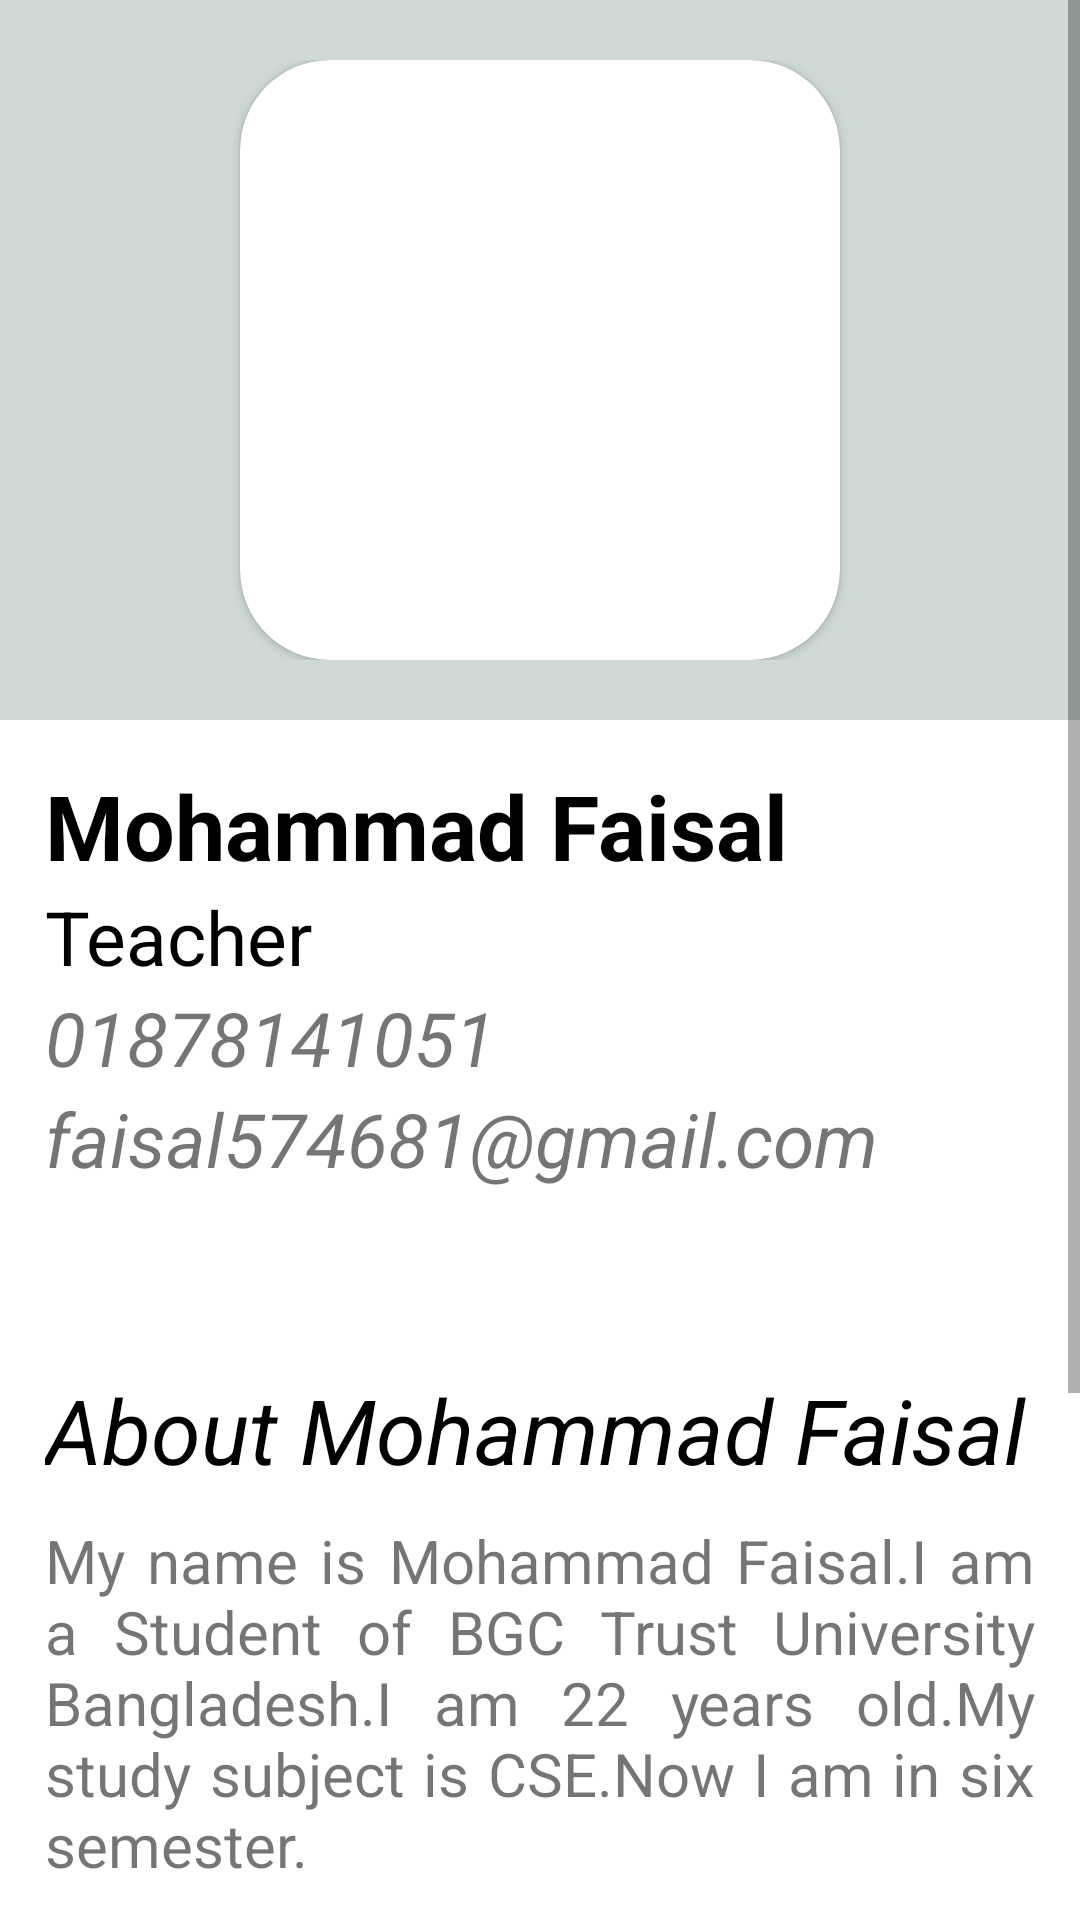

Here is an Android app screen rendered from its layout file. Give the layout XML and the strings, colors and styles it references.
<!-- AndroidManifest.xml: application theme Theme.InnovativeConsultancySolutions -->
<!-- res/layout/activity_user_profile.xml -->
<?xml version="1.0" encoding="utf-8"?>
<ScrollView xmlns:android="http://schemas.android.com/apk/res/android"
    xmlns:app="http://schemas.android.com/apk/res-auto"
    xmlns:tools="http://schemas.android.com/tools"
    android:layout_width="match_parent"
    android:layout_height="match_parent"
    tools:context=".UserProfileActivity">

    <LinearLayout
        android:layout_width="match_parent"
        android:layout_height="match_parent"
        android:orientation="vertical"

        >
        <LinearLayout
            android:layout_width="match_parent"
            android:layout_height="wrap_content"
            android:gravity="center"
            android:background="#CFDAD5"
            android:padding="20dp"
            >
            <androidx.cardview.widget.CardView
                android:layout_width="wrap_content"
                android:layout_height="wrap_content"
                android:elevation="10dp"
                app:cardCornerRadius="30dp"

                >
                <ImageView
                    android:id="@+id/imageUserImageViewid"
                    android:layout_width="200dp"
                    android:layout_height="200dp"
                    android:scaleType="centerCrop"
                    android:src="@drawable/pic"

                    />
            </androidx.cardview.widget.CardView>
        </LinearLayout>


            <LinearLayout
                android:layout_width="match_parent"
                android:layout_height="wrap_content"
                android:orientation="vertical"
                android:padding="15dp"
                android:background="@color/white"
                >
                <TextView
                    android:id="@+id/nameUserTvId"
                    android:layout_width="match_parent"
                    android:layout_height="wrap_content"
                    android:text="Mohammad Faisal"
                    android:textSize="30dp"
                    android:textStyle="bold"
                    android:textColor="@color/black"
                    />
                <TextView
                    android:id="@+id/expertUserTvId"
                    android:layout_width="match_parent"
                    android:layout_height="wrap_content"
                    android:text="Teacher"
                    android:textSize="25dp"
                    android:textColor="@color/black"
                    android:textStyle="normal"
                    />
                <TextView
                    android:id="@+id/phoneUserTvId"
                    android:layout_width="match_parent"
                    android:layout_height="wrap_content"
                    android:text="01878141051"
                    android:textSize="25dp"
                    android:textStyle="italic"
                    />

                <TextView
                    android:id="@+id/emailUserTvId"
                    android:layout_width="match_parent"
                    android:layout_height="wrap_content"
                    android:text="faisal574681@gmail.com"
                    android:textSize="25dp"
                    android:textStyle="italic"
                    android:layout_marginBottom="20dp"
                    />
            </LinearLayout>




        <LinearLayout
            android:layout_width="match_parent"
            android:layout_height="wrap_content"
            android:orientation="vertical"
            android:padding="15dp"
            >
            <TextView
                android:id="@+id/aboutNameUserTvId"
                android:layout_width="match_parent"
                android:layout_height="wrap_content"
                android:text="About Mohammad Faisal"
                android:textSize="30dp"
                android:textStyle="italic"
                android:textColor="@color/black"
                android:layout_marginTop="10dp"
                android:layout_marginBottom="10dp"
                />
            <TextView
                android:id="@+id/aboutDetailsUserTvId"
                android:layout_width="match_parent"
                android:layout_height="wrap_content"
                android:text="My name is Mohammad Faisal.I am a Student of BGC Trust University Bangladesh.I am 22 years old.My study subject is CSE.Now I am in six semester."
                android:textStyle="normal"
                android:textSize="20dp"
                android:justificationMode="inter_word"
                />
            <TextView
                android:id="@+id/genderUserTvId"
                android:layout_width="match_parent"
                android:layout_height="wrap_content"
                android:text="Gender           : Male"
                android:textSize="25dp"
                android:textColor="@color/black"
                android:textStyle="bold"
                android:layout_marginTop="15dp"
                />
            <TextView
                android:id="@+id/bloodUserTvId"
                android:layout_width="match_parent"
                android:layout_height="wrap_content"
                android:text="Blood Group  : B+"
                android:textSize="25dp"
                android:textColor="@color/black"
                android:textStyle="bold"
                />
            <TextView
                android:id="@+id/dateOfBirthUserTvId"
                android:layout_width="match_parent"
                android:layout_height="wrap_content"
                android:text="Date of Birth : 03/03/2000"
                android:textSize="25dp"
                android:textColor="@color/black"
                android:textStyle="bold"
                android:layout_marginBottom="15dp"
                />

        </LinearLayout>
        <LinearLayout
            android:layout_width="match_parent"
            android:layout_height="wrap_content"
            android:gravity="center"
            android:layout_marginTop="20dp"
            android:layout_marginBottom="40dp"
            >
            <androidx.cardview.widget.CardView
                android:layout_width="wrap_content"
                android:layout_height="wrap_content"
                app:cardCornerRadius="20dp"
                android:backgroundTint="#681DED"

                >
                <Button
                    android:id="@+id/backToHomeUserBtnId"
                    android:layout_width="wrap_content"
                    android:layout_height="match_parent"
                    android:text="Back to home"
                    android:textStyle="bold"
                    />
            </androidx.cardview.widget.CardView>
        </LinearLayout>


    </LinearLayout>

</ScrollView>
<!-- resources referenced by this layout -->
<resources>
  <style name="Theme.InnovativeConsultancySolutions" parent="Theme.MaterialComponents.DayNight.DarkActionBar">
          
          <item name="colorPrimary">@color/purple_500</item>
          <item name="colorPrimaryVariant">@color/purple_700</item>
          <item name="colorOnPrimary">@color/white</item>
          
          <item name="colorSecondary">@color/teal_200</item>
          <item name="colorSecondaryVariant">@color/teal_700</item>
          <item name="colorOnSecondary">@color/black</item>
          
          <item name="android:statusBarColor" tools:targetApi="l">?attr/colorPrimaryVariant</item>
          
      </style>
  <!-- not gathered from this repository: default colours our renderer supplied (Android Studio template values) -->
  <color name="purple_500">#FF6200EE</color>
  <color name="purple_700">#FF3700B3</color>
  <color name="teal_200">#FF03DAC5</color>
  <color name="teal_700">#FF018786</color>
  <color name="black">#FF000000</color>
  <color name="white">#FFFFFFFF</color>
</resources>
